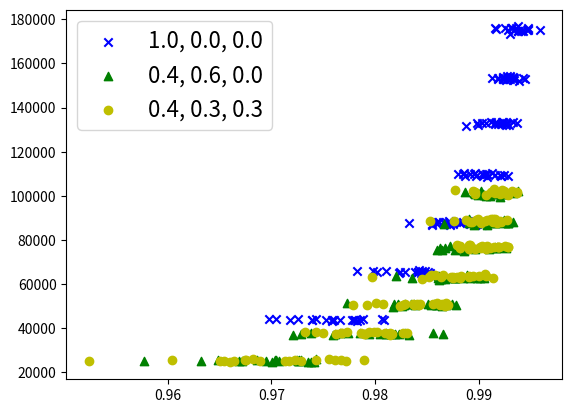

Here is the Python script that generated this plot:
import matplotlib.pyplot as plt

# using this function to process the row data of CNOT_numses and acc_reses
def data_process(CNOT_numses, acc_reses, step, alpha):
    num = len(CNOT_numses)
    group_CNOT_numses = []
    group_acc_reses = []

    for i in range(num):
        CNOT = CNOT_numses[i]
        acc = acc_reses[i]

        maximum = max(CNOT)
        minimum = min(CNOT)
        k_max = int((maximum + step - 0.00001) // step)
        k_min = int(minimum // step)
        rounded_max = k_max * step
        rounded_min = k_min * step

        group_CNOT = [k*step+step/2 for k in range(k_min, k_max)]
        group_acc_0 = [[] for k in range(k_min, k_max)]

        num_ = len(CNOT)
        for j in range(num_):
            k = CNOT[j]
            k = int(k // step -k_min)
            group_acc_0[k].append(acc[j])


        group_acc = [sum(group_acc_0[k-k_min])/len(group_acc_0[k-k_min]) if len(group_acc_0[k-k_min]) != 0 else 0 for k in range(k_min, k_max)]
 
        count = 0
        for j in range(len(group_acc)):
            if group_acc[j-count] == 0:
                group_acc.pop(j-count)
                group_CNOT.pop(j-count)
                count = count+1

        num_remove = int(len(group_acc) * alpha)
        if num_remove > 0:
            group_acc = group_acc[num_remove:-num_remove]
            group_CNOT = group_CNOT[num_remove:-num_remove]


        group_CNOT_numses.append(group_CNOT)
        group_acc_reses.append(group_acc)

    return group_CNOT_numses, group_acc_reses

CNOT_numses = [
[43866, 65032, 87604, 109300, 133502, 152496, 176308, 44172, 65674, 87942, 110002, 131484, 153518, 175106, 43886, 65682, 88300, 108876, 133114, 153356, 175926, 43564, 65144, 87476, 109250, 133524, 153054, 175444, 43792, 65486, 88216, 110240, 133454, 153566, 175082, 44292, 65064, 87570, 109778, 132884, 153688, 175388, 44208, 65534, 88630, 110024, 132316, 153554, 174950, 44266, 65900, 86704, 108858, 132920, 152904, 175496, 43682, 64992, 87678, 110404, 132502, 153028, 173422, 43992, 65142, 88136, 108392, 132988, 153688, 174730, 44060, 65364, 87944, 109814, 132870, 153352, 176272, 43584, 65768, 86968, 109130, 133496, 152696, 175120, 43438, 65730, 86942, 109562, 132388, 154352, 174840, 43634, 65648, 87460, 109618, 132036, 152936, 174648, 43536, 64818, 87362, 109858, 132118, 153860, 174570, 43488, 65736, 88098, 108828, 132456, 152964, 175904, 43884, 65316, 87292, 110008, 132806, 152752, 175962, 43780, 65996, 88392, 110442, 133164, 153380, 175902, 43544, 65184, 87034, 109524, 133568, 154498, 176776, 43658, 66596, 87452, 109952, 132642, 152116, 175198],
[24908, 37596, 50844, 61950, 76234, 87770, 101386, 24478, 37128, 50890, 63004, 76462, 87566, 100786, 25258, 37510, 50554, 62638, 76574, 86832, 101808, 25936, 36900, 50512, 62430, 76364, 88290, 102212, 25396, 37368, 49694, 63644, 76572, 88652, 101192, 24850, 37364, 49980, 63682, 76222, 89156, 100088, 25264, 37350, 51336, 63156, 76486, 86962, 100848, 25268, 37436, 50296, 62764, 76824, 88000, 101026, 25670, 37856, 50878, 62740, 76410, 88086, 100804, 25182, 37654, 50610, 62598, 75682, 88064, 101096, 25220, 37826, 50776, 63950, 77450, 87904, 100742, 25462, 37290, 50786, 62946, 75206, 87510, 100002, 24872, 37052, 50970, 62902, 76706, 87818, 100532, 25550, 37816, 50492, 62840, 75990, 88022, 100648, 25688, 37750, 50804, 62942, 76740, 87830, 99502, 25592, 37846, 50378, 62638, 75972, 88378, 100298, 25236, 37194, 50616, 62378, 75546, 87864, 101220, 25176, 37484, 50954, 62786, 76056, 88202, 101394, 25486, 37242, 50318, 63466, 76346, 89646, 102226, 25084, 37804, 50470, 62804, 75622, 87074, 100834],
[25818, 38160, 50036, 63416, 75778, 89354, 101038, 25252, 37454, 50488, 63540, 77776, 88124, 103220, 25446, 38314, 50898, 63276, 76662, 88276, 102134, 25118, 37714, 51544, 63188, 77722, 89690, 101174, 25324, 37596, 51326, 62880, 75800, 87804, 102160, 25454, 37694, 50546, 64606, 76648, 89148, 102800, 25150, 38230, 50546, 63576, 77298, 89344, 101272, 25438, 38418, 50398, 63258, 76808, 88786, 101446, 25110, 37800, 50824, 63042, 77016, 88912, 101980, 25892, 37674, 50604, 63040, 77318, 87998, 101332, 24984, 37454, 51422, 63838, 77148, 88874, 101788, 25652, 37064, 50960, 64196, 77242, 88544, 101776, 24680, 38048, 50088, 63866, 76168, 89446, 100830, 26008, 37818, 50534, 64146, 76488, 88710, 102456, 25238, 37316, 50830, 62442, 75926, 88436, 100576, 25310, 37774, 50672, 62802, 77630, 89208, 101532, 25436, 38096, 50856, 63570, 76800, 88782, 101292, 25474, 37812, 50810, 64246, 76790, 87668, 101618, 25148, 38342, 51188, 63260, 76938, 89162, 100308, 25664, 37428, 50316, 62920, 76458, 88214, 101884]
]

acc_reses = [
[0.977823496319805, 0.9843863276303255, 0.9868959231068721, 0.991578102221725, 0.9916967759297769, 0.9934016466711098, 0.9925471546501186, 0.9806373120428521, 0.9801643498053192, 0.9884905222549946, 0.9908093810134347, 0.9887965322615287, 0.9923233395958545, 0.994727551954455, 0.9738968131510526, 0.9829315120901686, 0.9865212442190372, 0.9897282124081787, 0.9903429762014602, 0.9927675128493598, 0.9931269885538825, 0.9808200237670074, 0.9846346446083928, 0.988194587506898, 0.9905103445611623, 0.992374301403982, 0.9923080206298783, 0.9947076446691158, 0.9779576740768957, 0.9841607836914285, 0.9860879195866848, 0.9912507534589675, 0.9922845363701236, 0.9912655950136585, 0.9958773256003224, 0.972566425955803, 0.9847455621054431, 0.9833127907891511, 0.9879796513463184, 0.9907444715652582, 0.9929825067520378, 0.9934033157138054, 0.9788854721454098, 0.9824517397374208, 0.9871705174447456, 0.9884389043800296, 0.9899184704276093, 0.9943146109653053, 0.9938179850607661, 0.9743185201253766, 0.9845417143581003, 0.9855045082952149, 0.9927855732320683, 0.991613388584064, 0.9928210974119709, 0.9916760926972396, 0.9780485049884168, 0.9845817796769195, 0.9858488501869593, 0.9885327851237299, 0.9915371545837981, 0.9923747188634066, 0.993035614670704, 0.9704242945978776, 0.9823488063816262, 0.9882281426007228, 0.9907941822860709, 0.9898012281832237, 0.9923642876169422, 0.994227409464386, 0.9698058637870348, 0.9838882755270655, 0.9881875533442831, 0.9891161969201097, 0.993726253539633, 0.9933997993129772, 0.9936190844236449, 0.9758449810406256, 0.9848019489042719, 0.9903626442993201, 0.9921060800901943, 0.9912019372117684, 0.9926359658480434, 0.9928307543527212, 0.9782748838844766, 0.9782876373010694, 0.9871879240149202, 0.9924694896991211, 0.9927294260422004, 0.9930228591287116, 0.9940436483013974, 0.9760122903296452, 0.9851038004168532, 0.9874703891155827, 0.9904347658872661, 0.9928782584141462, 0.9918326139745908, 0.9937993288265765, 0.973943142646898, 0.9852834355518688, 0.9891633392037439, 0.9895862340928141, 0.992616177245893, 0.9933287516553208, 0.993764162117187, 0.9758609946747758, 0.9810833339931206, 0.9861293435610103, 0.9886565817096716, 0.9921414257965627, 0.9929859042690526, 0.994752466723286, 0.9717804961064398, 0.9841777683564349, 0.985540749721634, 0.9906789675934974, 0.9924565553737181, 0.9944981932715875, 0.9915977764033669, 0.9752356452825498, 0.9798264504187584, 0.9889518023773871, 0.9896858936711298, 0.9926022892714879, 0.9918187287058939, 0.9932046548159125, 0.9785751258495918, 0.9846234354598417, 0.989872516922919, 0.9920076131932615, 0.9932675958697381, 0.9926862121251396, 0.9938246011814581, 0.9765903958294266, 0.984215557987831, 0.987239122396384, 0.9903103125554635, 0.9918199183384453, 0.9939168692658022, 0.9946706295377825],
[0.9735207615318572, 0.9728391443973224, 0.985131324532469, 0.9861950333010026, 0.9867571184383698, 0.992814838905131, 0.9933370960779031, 0.973834938375357, 0.9720782667011323, 0.9822461132404221, 0.9898431913197501, 0.9862814554959407, 0.9898869399594291, 0.9914407134091873, 0.9672027373717134, 0.9761142134789649, 0.9868797092406948, 0.983559847952569, 0.9888056585720986, 0.9908347135294011, 0.9886647477756411, 0.9743012772234835, 0.9833107764294066, 0.9858376979827927, 0.9863778355671065, 0.99093943839932, 0.9909975529204907, 0.9902529773594144, 0.9648791450953302, 0.9813431143658353, 0.9817225842464691, 0.9861900262916877, 0.9881593647679267, 0.9907143132581339, 0.9895323524049253, 0.9700238292732887, 0.9865104558440402, 0.9864302911108878, 0.9820132274273684, 0.9926350120950362, 0.9924123296078685, 0.9910622835341053, 0.9707756850155018, 0.9815634494870024, 0.9773395693047908, 0.9884199507608032, 0.988222601124067, 0.9895573858419805, 0.9926264286041765, 0.9726568266289405, 0.9822765589378019, 0.9825559858191388, 0.9891638806898859, 0.9884042767825469, 0.9910725953675226, 0.9919742943978856, 0.9703705384326609, 0.9785180746654268, 0.9834799893922066, 0.9898340702703236, 0.9917169229481249, 0.9900793457455246, 0.9900736214979159, 0.9725241664014963, 0.9810211746538049, 0.9821983294311583, 0.9875957483739989, 0.9877249003815487, 0.9927364588049459, 0.9917830247799373, 0.9694623459458139, 0.9829083681954962, 0.982884528562569, 0.9888562561042302, 0.987208426256017, 0.9927924874009709, 0.9903991245482522, 0.9704346275657261, 0.9810274279320602, 0.9837936786527443, 0.9905504596180772, 0.9885892434588921, 0.9916787151211127, 0.9906898143550383, 0.9740761575021116, 0.9759220245656719, 0.9873851538095993, 0.986425644024619, 0.9915650489948665, 0.9890544483162734, 0.9904773851758554, 0.9726527343019185, 0.9737893448687627, 0.9860132934640816, 0.9860522173517613, 0.988658547425869, 0.9903630033020789, 0.9896373184632776, 0.9729021645505227, 0.9773648532962489, 0.9818326929602409, 0.988446299728766, 0.9917853480612968, 0.9925464392622098, 0.99202376621104, 0.9686492791949434, 0.9766219915294648, 0.9838209763281017, 0.990135372331458, 0.9909445646987745, 0.9932780265930488, 0.9899635912513725, 0.9632209564384049, 0.9794223526937578, 0.9853978400350879, 0.9867324967535779, 0.9865040831641438, 0.9915667782243308, 0.9917425514786289, 0.9576848773522859, 0.9804517095050456, 0.985669438983027, 0.9877128694157508, 0.9896581773055971, 0.9923282266876674, 0.9921320084910263, 0.9724986561143486, 0.9819719767856945, 0.9827874302869513, 0.9860298681023084, 0.9916188121068548, 0.9890631437354721, 0.9937979579170828, 0.9668930311661407, 0.9855920701160276, 0.9877766378891273, 0.987697601629582, 0.9860076346279114, 0.9866500618930134, 0.9925161006342056],
[0.9675963224181093, 0.9801602664602593, 0.986756694294168, 0.9878904239733147, 0.9907013180362386, 0.991158127874004, 0.9896297466190888, 0.9650206582317447, 0.9790435457996245, 0.9778778776433377, 0.99006456486108, 0.9890640992952325, 0.9893770220381332, 0.9914914407404726, 0.9722750324213445, 0.9742740102937903, 0.9840908697167805, 0.9863363596088287, 0.9918411977510164, 0.9891903407076011, 0.9924410583297952, 0.9772124973934357, 0.9768114578815993, 0.9860214008537244, 0.987356010840572, 0.9891127348289137, 0.9899197881703847, 0.9926475882606236, 0.9688664739349063, 0.9816184656347384, 0.980140235495925, 0.9882059731054601, 0.9896754681145558, 0.990231157933649, 0.993218362419884, 0.9789259461618898, 0.9766916037342941, 0.98699533939399, 0.9906064896917681, 0.9928044080756828, 0.9908348338538592, 0.9922326811980136, 0.9523926976963402, 0.9794585022876995, 0.9837939195755777, 0.989491045940877, 0.988171221675543, 0.9915237428034799, 0.9915708303900811, 0.9761675202883736, 0.9798641396265407, 0.9792035129184434, 0.9890727996962229, 0.9919594537342693, 0.9906392693658607, 0.9925770164448597, 0.9664418110177776, 0.9831262929505492, 0.980798606197769, 0.9797117729675648, 0.991509199474547, 0.9888069633559761, 0.9894365076329178, 0.9681861625436363, 0.9809576986825183, 0.9862517118762318, 0.9874979349267289, 0.9902825957064569, 0.9921072721492721, 0.9936931133438472, 0.9712880902274766, 0.9762335676545348, 0.9868124190804438, 0.9907450086695662, 0.9925656916858174, 0.9927571417139278, 0.9921982887851389, 0.9743023050073285, 0.9814786966087431, 0.9836657141909397, 0.9853883441508119, 0.9907845864430167, 0.992086350920584, 0.9896060830829366, 0.9659719479779932, 0.9750002178210807, 0.9823645455581075, 0.9890444892232113, 0.9881555448864348, 0.9913910630063735, 0.9920211442590994, 0.9755380991961344, 0.9826923613455114, 0.9826860428809167, 0.9865776333008692, 0.9902504700485836, 0.9912499189380798, 0.9877219802980297, 0.9716632808247662, 0.9789203612738627, 0.9864313006946629, 0.9844944543093028, 0.9890400778496949, 0.9875929963445348, 0.9927961240489616, 0.9728134421082785, 0.978642911561562, 0.9865896114762394, 0.9913973833565903, 0.9878625282726198, 0.9914821387161408, 0.9937316775869149, 0.9767558138945758, 0.9732186852388626, 0.9842911959998962, 0.9882831012298484, 0.9900748738729297, 0.9852902890981761, 0.9923474208622894, 0.9603973108914182, 0.981489493707785, 0.982936654187064, 0.9857863206429818, 0.99278491874678, 0.9917145391088907, 0.991162598140605, 0.96541280973976, 0.9773207941172058, 0.985601188797141, 0.9852082799817261, 0.9918844713012239, 0.9897505047715288, 0.9906842115890311, 0.9674135412450925, 0.9813903050344851, 0.9842438892616031, 0.9875198069439242, 0.9911340480155661, 0.991351724206779, 0.992339552456088]
]



# def list_cutting(list, step, alpha):
#     new_list = []
#     for i in range(len(list)):
#         if i % step < alpha:
#             new_list.append(list[i])

#     return new_list

# CNOT_numses_new = []
# for list in CNOT_numses:
#     list_new = list_cutting(list, 50, 20)
#     CNOT_numses_new.append(list_new)

# acc_reses_new = []
# for list in acc_reses:
#     list_new = list_cutting(list, 50, 20)
#     acc_reses_new.append(list_new)

acc_reses_new = []
CNOT_numses_new = []
for i, acc_rese in enumerate(acc_reses):
    acc_rese_new = []
    CNOT_nums_new = []
    for j, acc in enumerate(acc_rese):
        if j % 18 > 12 or j % 18 == 3 or j %18 == 8:
            acc_rese_new.append(acc)
            CNOT_nums_new.append(CNOT_numses[i][j])
    acc_reses_new.append(acc_rese_new)
    CNOT_numses_new.append(CNOT_nums_new)

int_acc = []
int_CNOT = []
for j, acc_new in enumerate(acc_reses_new):
    int_acc_new = [sum(acc_reses_new[j][i:i+20])/len(acc_reses_new[j][i:i+20]) for i in range(int(len(acc_reses_new[j])/20))]
    int_CNOT_new = [sum(CNOT_numses_new[j][i:i+20])/len(CNOT_numses_new[j][i:i+20]) for i in range(int(len(CNOT_numses_new[j])/20))]
    int_acc.append(int_acc_new)
    int_CNOT.append(int_CNOT_new)


# group_acc_reses, group_CNOT_numses = data_process(acc_reses, CNOT_numses, 0.005, 0.1)

# data_dict_0 = {group_acc_reses[0][i]: group_CNOT_numses[0][i] for i in range(len(group_acc_reses[0]))}
# data_dict_1 = {group_acc_reses[1][i]: group_CNOT_numses[1][i] for i in range(len(group_acc_reses[1]))}
# data_dict_2 = {group_acc_reses[2][i]: group_CNOT_numses[2][i] for i in range(len(group_acc_reses[2]))}

# reduction_percentages_01 = []
# reduction_percentages_02 = []


# for accuracy, gate_count1 in data_dict_0.items():
#     if accuracy in data_dict_1:
#         gate_count2 = data_dict_1[accuracy]
#         # print(accuracy)
#         # print(gate_count1,gate_count2)
#         reduction = (gate_count1 - gate_count2) / gate_count1
#         reduction_percentage = reduction * 100
#         reduction_percentages_01.append(reduction_percentage)

# average_reduction_percentage_01 = sum(reduction_percentages_01) / len(reduction_percentages_01)

# for accuracy, gate_count1 in data_dict_0.items():
#     if accuracy in data_dict_2:
#         gate_count2 = data_dict_2[accuracy]
#         # print(accuracy)
#         # print(gate_count1,gate_count2)
#         reduction = (gate_count1 - gate_count2) / gate_count1
#         reduction_percentage = reduction * 100
#         reduction_percentages_02.append(reduction_percentage)

# average_reduction_percentage_02 = sum(reduction_percentages_02) / len(reduction_percentages_02)

Gate_list = [sum(item) for item in CNOT_numses_new]
print(Gate_list)

average_reduction_percentage_01 = (Gate_list[0]-Gate_list[1])/Gate_list[0]
average_reduction_percentage_02 = (Gate_list[0]-Gate_list[2])/Gate_list[0]

print("gate average reduction:", average_reduction_percentage_01, average_reduction_percentage_02)

print(int_acc)
print(int_CNOT[1])


if len(CNOT_numses) == 3:
    # plt.plot(group_acc_reses[0], group_CNOT_numses[0], color='b', label='1.0, 0.0, 0.0', marker='x', markersize=16, linewidth=1)
    # plt.plot(group_acc_reses[1], group_CNOT_numses[1], color='g', label='0.4, 0.6, 0.0', marker='^', markersize=16, linewidth=1)
    # plt.plot(group_acc_reses[2], group_CNOT_numses[2], color='y', label='0.4, 0.3, 0.3', marker='o', markersize=16, linewidth=1)
    # plt.plot(group_acc_reses[3], group_CNOT_numses[3], color='r', label='0.6, 0.1, 0.3', marker='s', markersize=16, linewidth=1)
    # plt.legend(loc='upper left', fontsize=16)
    # plt.gca().invert_yaxis()
    # plt.scatter(acc_reses_new[0], CNOT_numses_new[0], color='b', label='1.0, 0.0, 0.0', marker='x')
    # plt.scatter(acc_reses_new[1], CNOT_numses_new[1], color='g', label='0.4, 0.6, 0.0', marker='^')
    # plt.scatter(acc_reses_new[2], CNOT_numses_new[2], color='y', label='0.4, 0.3, 0.3', marker='o')
    plt.scatter(acc_reses[0], CNOT_numses[0], color='b', label='1.0, 0.0, 0.0', marker='x')
    plt.scatter(acc_reses[1], CNOT_numses[1], color='g', label='0.4, 0.6, 0.0', marker='^')
    plt.scatter(acc_reses[2], CNOT_numses[2], color='y', label='0.4, 0.3, 0.3', marker='o')
    # plt.scatter(int_acc[0], int_CNOT[0], color='b', label='1.0, 0.0, 0.0', marker='x')
    # plt.scatter(int_acc[1], int_CNOT[1], color='g', label='0.4, 0.6, 0.0', marker='^')
    # plt.scatter(int_acc[2], int_CNOT[2], color='y', label='0.4, 0.3, 0.3', marker='o')
    plt.legend(loc='upper left', fontsize=16)
    # plt.scatter(CNOT_numses[3], acc_reses[3], c='b')

plt.show()
# plt.savefig('A-overall' + '\\7_Pauli_BeH2_f' '\\photo' + '1s+' + '.png')